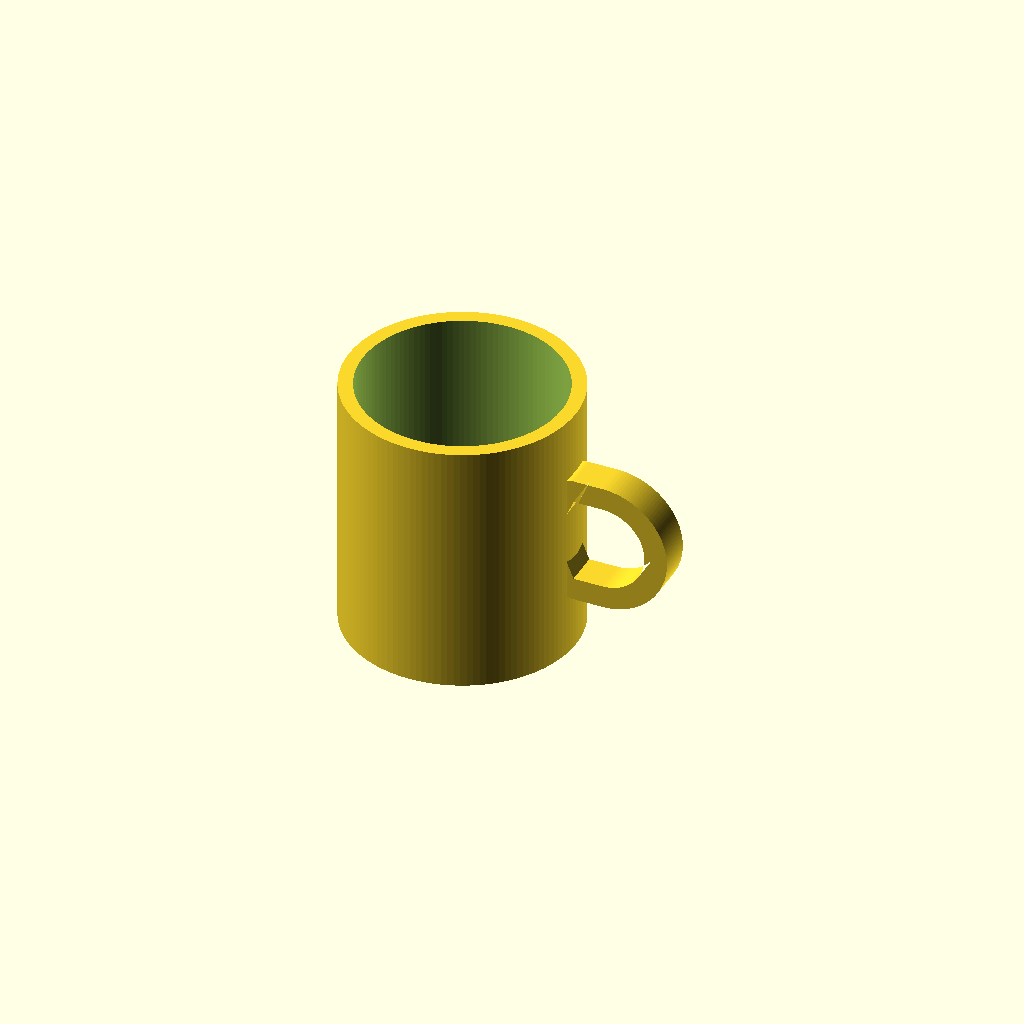
Cell 1: rendered with the file's own defaults.
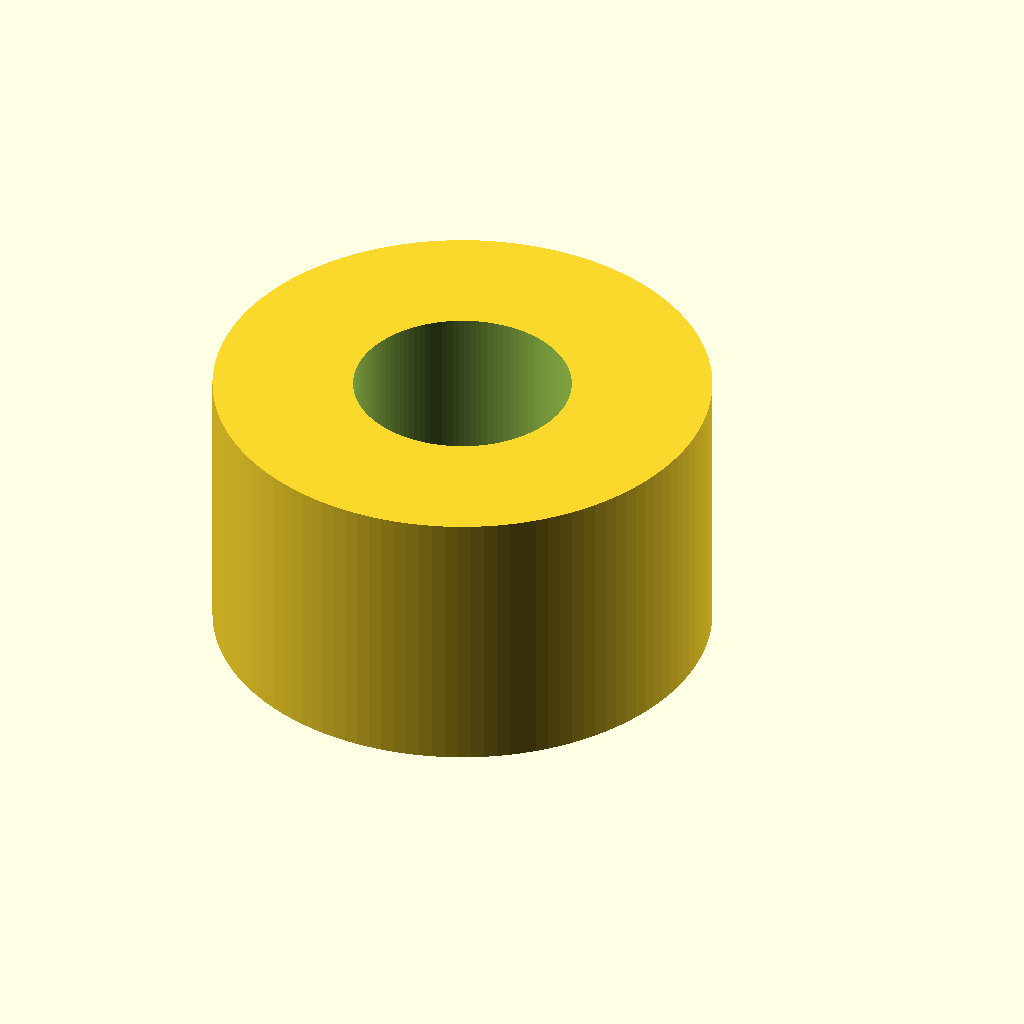
Cell 2 — outer_r set to 80, the other parameters unchanged.
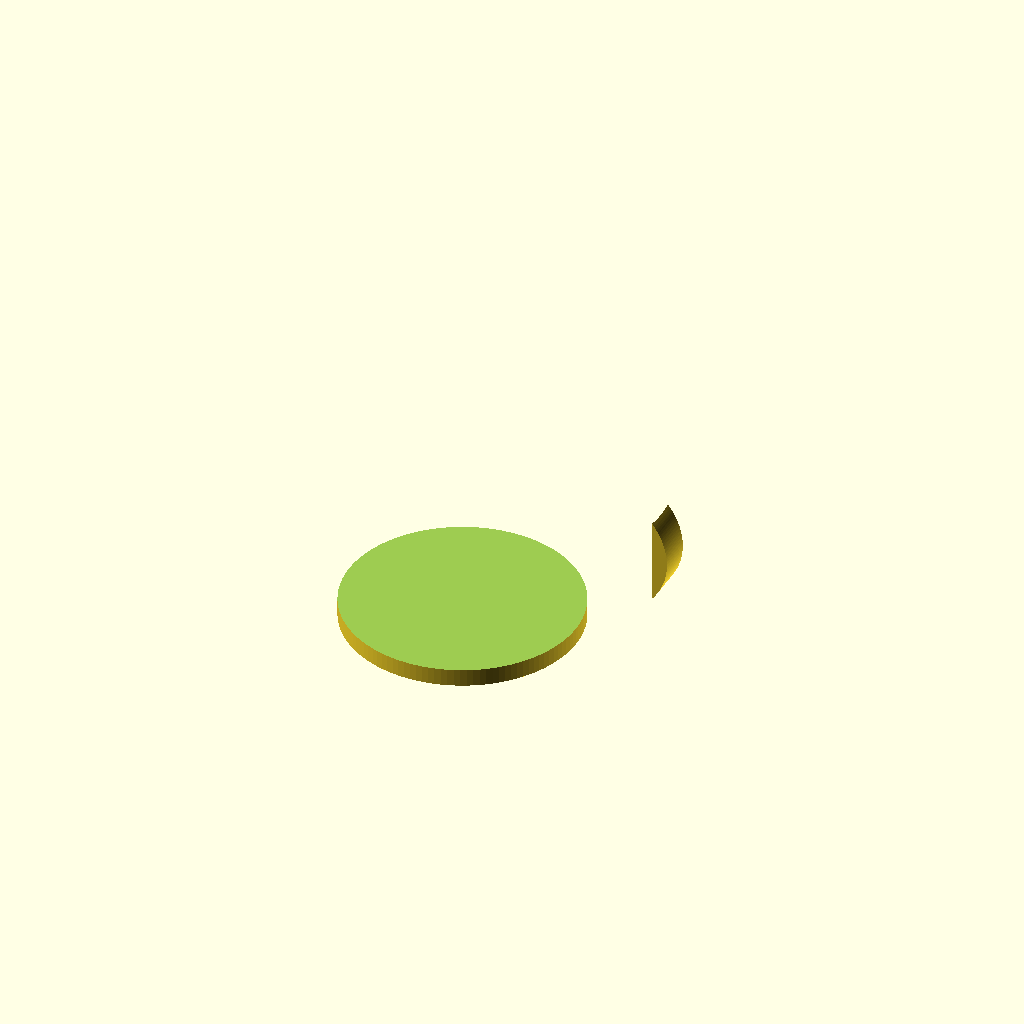
Cell 3 — inner_r set to 70, the other parameters unchanged.
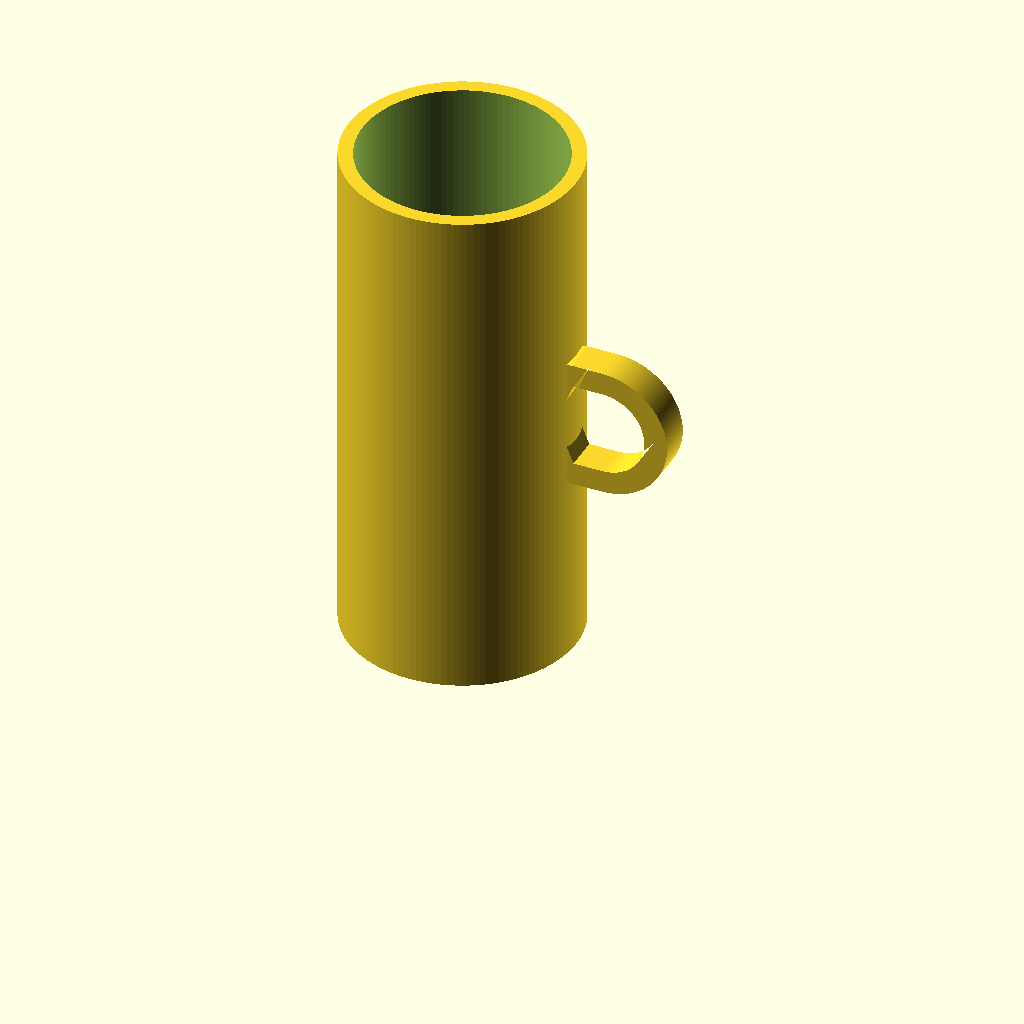
Cell 4: the same model with mug_h = 180.
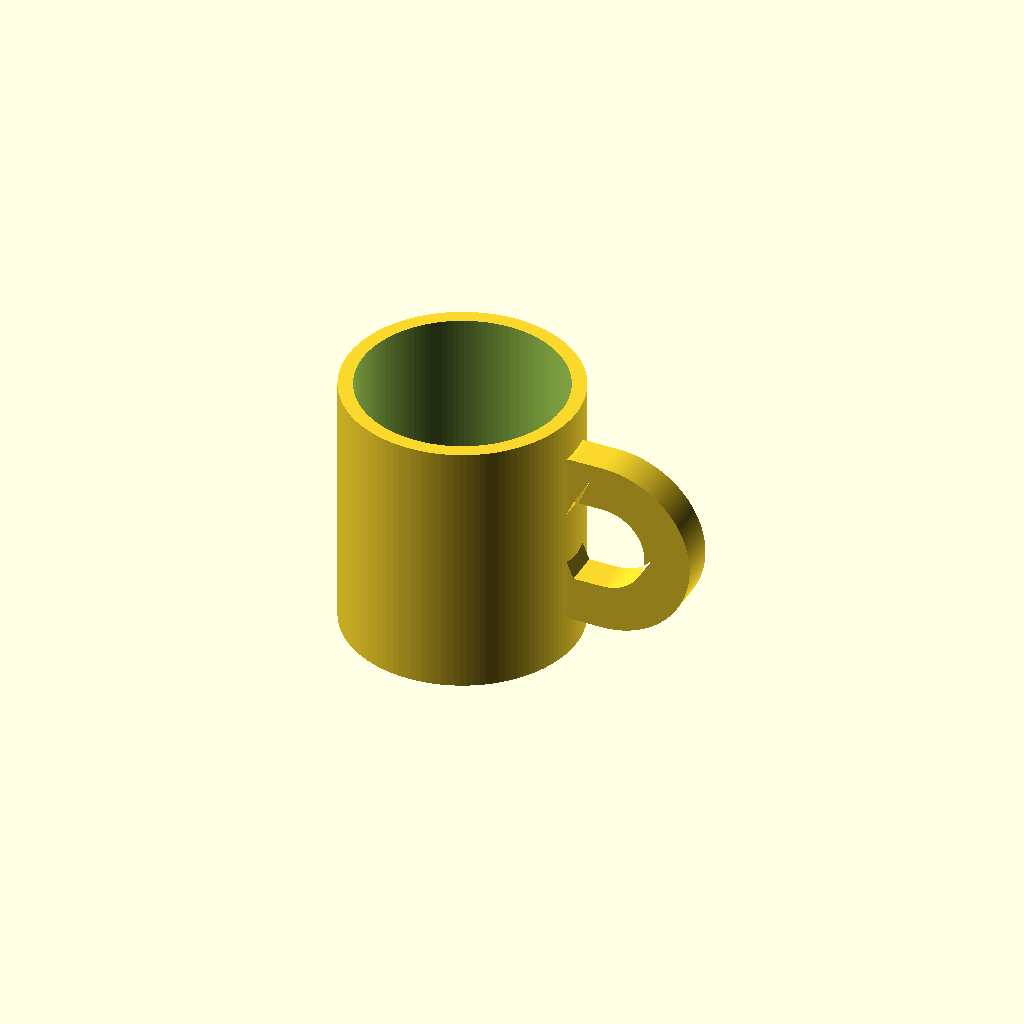
Cell 5: handle_t = 16 (everything else at default).
One fixed orthographic camera (rotation 55°, 0°, 25°; colour scheme Cornfield) for every cell.
OpenSCAD source file results/tier-2-offset-handle-mug/iter-png-2_claude-fable-5-608f6d91e5a3-2026-06-09T18-49-54-313Z/final.scad:
// 取手付きマグカップ(取手は +X 方向のみ)
$fn = 120;

// ===== パラメータ =====
outer_r   = 40;    // 外半径(外径 80mm)
inner_r   = 35;    // 内半径(内径 70mm、肉厚 5mm)
mug_h     = 90;    // 高さ
bottom_t  = 6;     // 底面の厚み

handle_t  = 8;     // 取手の棒の太さ
handle_d  = 12;    // 取手の奥行き(Y方向の幅)
open_w    = 25;    // 取手内側空間の幅(X方向、指3本分)
open_h    = 30;    // 取手内側空間の高さ(Z方向)
open_x0   = 42;    // 内側開口の開始X位置(外壁のすぐ外)
handle_z  = mug_h / 2;  // 取手の中心高さ(マグ中央)

// ===== 取手の内側開口(D字の内側): 平らな辺 + 半円 =====
module handle_opening_2d() {
    hull() {
        // 本体側の直線部分
        translate([open_x0, -open_h/2])
            square([0.01, open_h]);
        // 外側の半円部分
        translate([open_x0 + open_w - open_h/2, 0])
            circle(r = open_h/2);
    }
}

// ===== D字リング断面(内側開口を太さ handle_t で囲む) =====
module handle_2d() {
    difference() {
        offset(r = handle_t) handle_opening_2d();
        handle_opening_2d();
    }
}

// ===== 取手本体(XZ平面のD字をY方向に押し出し、+X側面へ配置) =====
// 内側の縁は本体外壁より内側まで食い込ませており、
// 後段で飲み物用キャビティを差し引くことで内壁面はきれいに保たれる
module handle() {
    translate([0, 0, handle_z])
        rotate([90, 0, 0])
            linear_extrude(height = handle_d, center = true)
                handle_2d();
}

// ===== マグ全体 =====
module mug() {
    difference() {
        // 本体外形と取手を先に union → マニフォールドを保証
        union() {
            cylinder(r = outer_r, h = mug_h);
            handle();
        }
        // 飲み物用の中空(底厚 6mm を残す)
        // 取手の食い込み部分も同時にトリムされ、内壁は滑らか
        translate([0, 0, bottom_t])
            cylinder(r = inner_r, h = mug_h);
    }
}

mug();
Customizer parameters (derived from the source; name, type, default, range or options):
outer_r: number, default 40
inner_r: number, default 35
mug_h: number, default 90
bottom_t: number, default 6
handle_t: number, default 8
handle_d: number, default 12
open_w: number, default 25
open_h: number, default 30
open_x0: number, default 42
